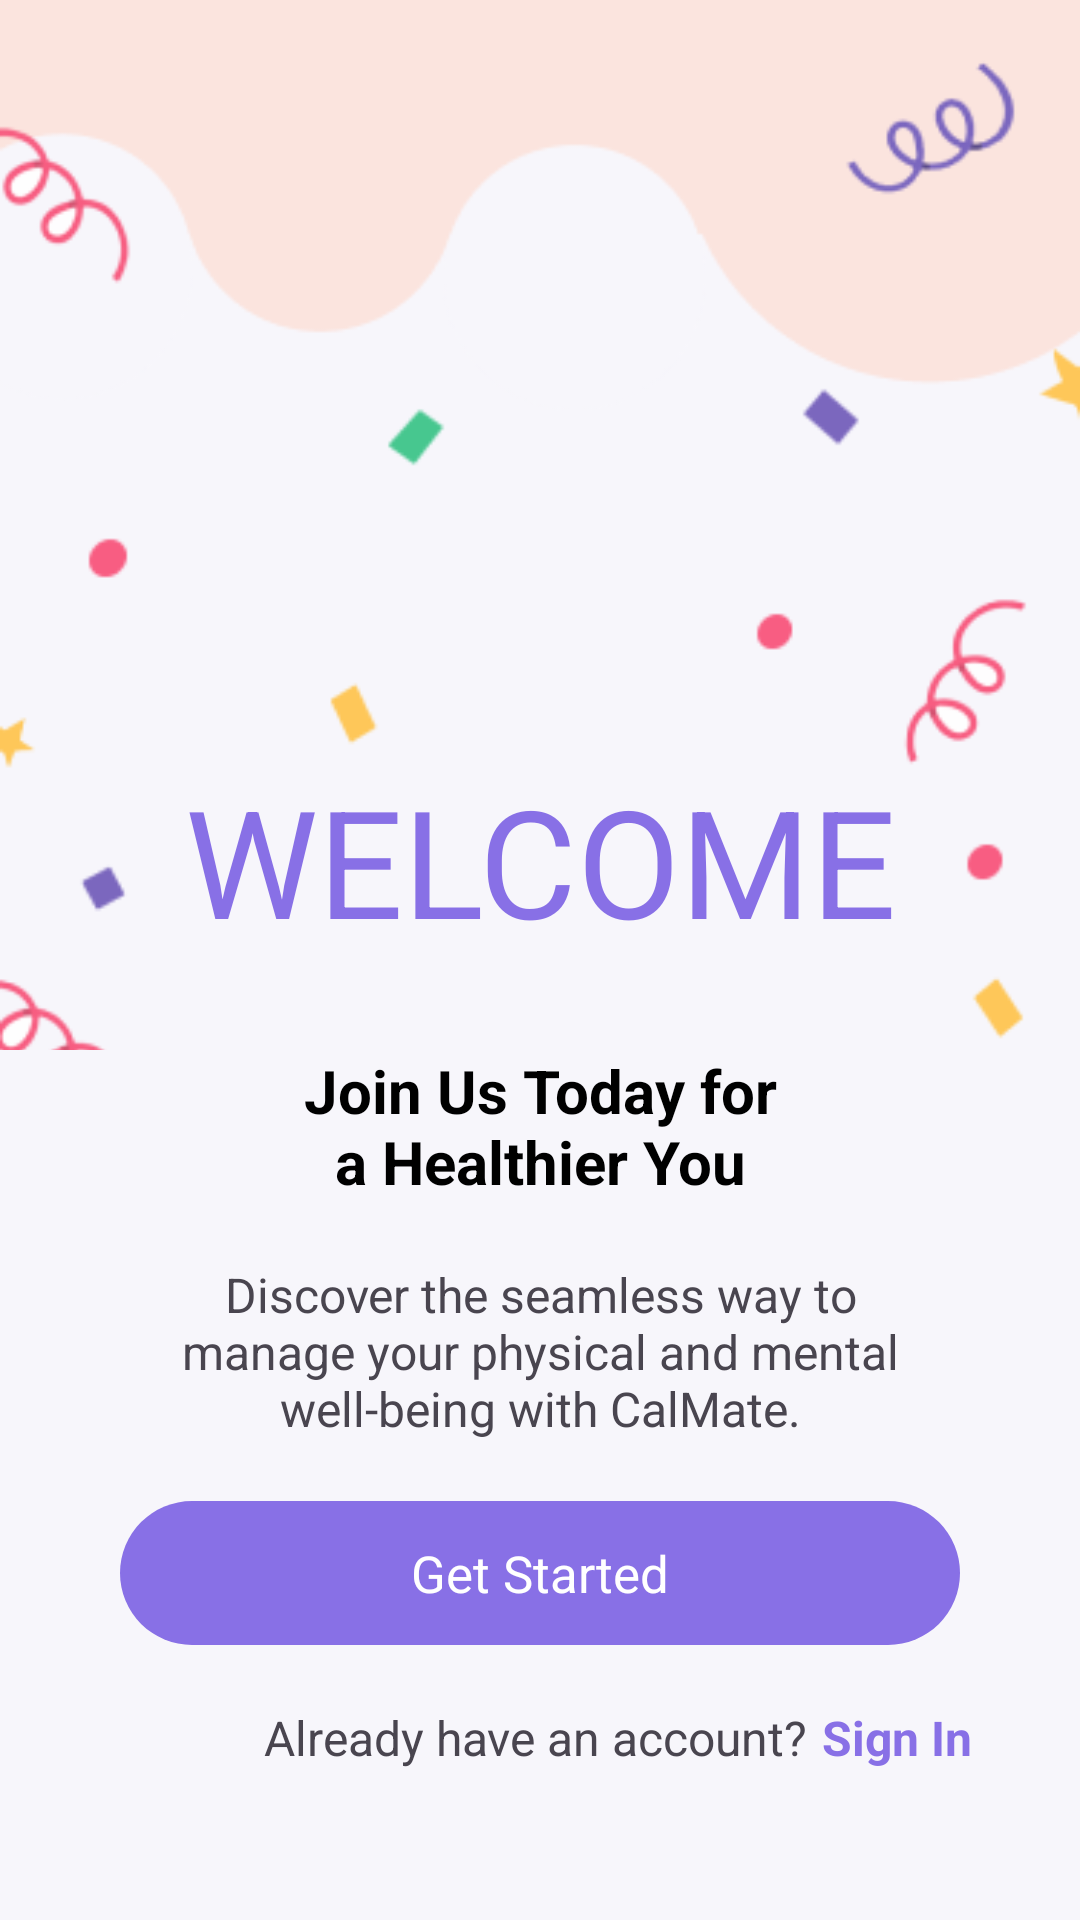

Write the Android layout XML for this screen, with the resource values it uses.
<!-- AndroidManifest.xml: application theme Theme.CalMateMVVM -->
<!-- res/layout/fragment_welcome.xml -->
<?xml version="1.0" encoding="utf-8"?>
<androidx.constraintlayout.widget.ConstraintLayout
    xmlns:android="http://schemas.android.com/apk/res/android"
    xmlns:app="http://schemas.android.com/apk/res-auto"
    xmlns:tools="http://schemas.android.com/tools"
    android:layout_width="match_parent"
    android:layout_height="match_parent"
    android:background="@color/bg_light"
    android:orientation="vertical"
    tools:context=".ui.welcome.WelcomeFragment">

    <ImageView
        android:id="@+id/image_view"
        android:layout_width="match_parent"
        android:layout_height="350dp"
        android:scaleType="centerCrop"
        android:src="@drawable/confetti"
        app:layout_constraintStart_toStartOf="parent"
        app:layout_constraintTop_toTopOf="parent" />

    <TextView
        android:id="@+id/text_welcome"
        android:layout_width="0dp"
        android:layout_height="wrap_content"
        android:layout_marginBottom="30dp"
        android:text="@string/welcome"
        android:textAlignment="center"
        android:textColor="@color/purple_app"
        android:textSize="50sp"
        app:layout_constraintBottom_toBottomOf="@id/image_view"
        app:layout_constraintEnd_toEndOf="@id/image_view"
        app:layout_constraintStart_toStartOf="@id/image_view" />

    <TextView
        android:id="@+id/text_join_msg"
        android:layout_width="164dp"
        android:layout_height="wrap_content"
        android:ellipsize="end"
        android:maxLines="2"
        android:text="@string/join_msg"
        android:textAlignment="center"
        android:textColor="@color/black"
        android:textSize="20sp"
        android:textStyle="bold"
        app:layout_constraintEnd_toEndOf="parent"
        app:layout_constraintStart_toStartOf="parent"
        app:layout_constraintTop_toBottomOf="@id/image_view" />

    <TextView
        android:id="@+id/text_join_msg2"
        android:layout_width="255dp"
        android:layout_height="wrap_content"
        android:text="@string/str_calmate_info"
        android:textSize="16sp"
        android:maxLines="3"
        android:textAlignment="center"
        android:layout_marginTop="20dp"
        app:layout_constraintTop_toBottomOf="@id/text_join_msg"
        app:layout_constraintEnd_toEndOf="parent"
        app:layout_constraintStart_toStartOf="parent" />

    <TextView
        android:id="@+id/get_started_button"
        android:layout_width="280dp"
        android:layout_height="48dp"
        android:textSize="17sp"
        android:text="@string/get_started"
        android:background="@drawable/rounded_button"
        android:textColor="@color/white"
        android:gravity="center"
        android:layout_marginTop="20dp"
        android:clickable="true"
        app:layout_constraintTop_toBottomOf="@id/text_join_msg2"
        app:layout_constraintEnd_toEndOf="parent"
        app:layout_constraintStart_toStartOf="parent"/>

    <TextView
        android:id="@+id/text_welcome2"
        android:layout_width="wrap_content"
        android:layout_height="wrap_content"
        android:layout_marginStart="88dp"
        android:layout_marginTop="20dp"
        android:maxLines="3"
        android:text="@string/txt_account"
        android:textSize="16sp"
        app:layout_constraintStart_toStartOf="parent"
        app:layout_constraintTop_toBottomOf="@id/get_started_button" />

    <TextView
        android:id="@+id/text_signIn"
        android:layout_width="0dp"
        android:layout_height="wrap_content"
        android:layout_marginTop="20dp"
        android:text="@string/sign_in"
        android:textSize="16sp"
        android:layout_marginStart="5dp"
        android:textColor="@color/purple_app"
        android:textStyle="bold"
        android:clickable="true"
        app:layout_constraintEnd_toEndOf="parent"
        app:layout_constraintHorizontal_bias="0.0"
        app:layout_constraintStart_toEndOf="@id/text_welcome2"
        app:layout_constraintTop_toBottomOf="@id/get_started_button" />

</androidx.constraintlayout.widget.ConstraintLayout>
<!-- resources referenced by this layout -->
<resources>
  <color name="bg_light">#F7F6FB</color>
  <color name="black">#FF000000</color>
  <color name="purple_app">#8870E6</color>
  <color name="white">#FFFFFFFF</color>
  <!-- drawable confetti: png bitmap (drawable, 18827 bytes) -->
  <!-- drawable rounded_button (drawable) -->
  <?xml version="1.0" encoding="utf-8"?>
  <shape xmlns:android="http://schemas.android.com/apk/res/android"
      android:shape="rectangle">
      <solid android:color="@color/purple_app" />
      <corners android:radius="24dp" />
  </shape>
  <string name="get_started">Get Started</string>
  <string name="join_msg">Join Us Today for a Healthier You</string>
  <string name="sign_in">Sign In</string>
  <string name="str_calmate_info">Discover the seamless way to manage your physical and mental well-being with CalMate.</string>
  <string name="txt_account">Already have an account?</string>
  <string name="welcome">WELCOME</string>
  <style name="Theme.CalMateMVVM" parent="Theme.Material3.DayNight.NoActionBar">
          <item name="android:windowIsTranslucent">true</item>
          
          <item name="colorPrimary">@color/purple_500</item>
          <item name="colorPrimaryVariant">@color/purple_700</item>
          <item name="colorOnPrimary">@color/white</item>
          <item name="colorOnSecondary">@color/black</item>
          
          <item name="android:windowDrawsSystemBarBackgrounds">false</item>
          <item name="android:statusBarColor">@android:color/transparent</item>
  
          
          <item name="bottomNavigationStyle">@style/Widget.App.BottomNavigationView</item>
      </style>
  <color name="purple_500">#FF6200EE</color>
  <color name="purple_700">#FF3700B3</color>
  <style name="Widget.App.BottomNavigationView" parent="Widget.Material3.BottomNavigationView">
          <item name="materialThemeOverlay">@style/ThemeOverlay.App.BottomNavigationView</item>
      </style>
  <style name="ThemeOverlay.App.BottomNavigationView" parent="">
          <item name="colorSurface">@color/white</item>
          <item name="colorOnSurfaceVariant">@color/purple_app</item>
      </style>
</resources>
